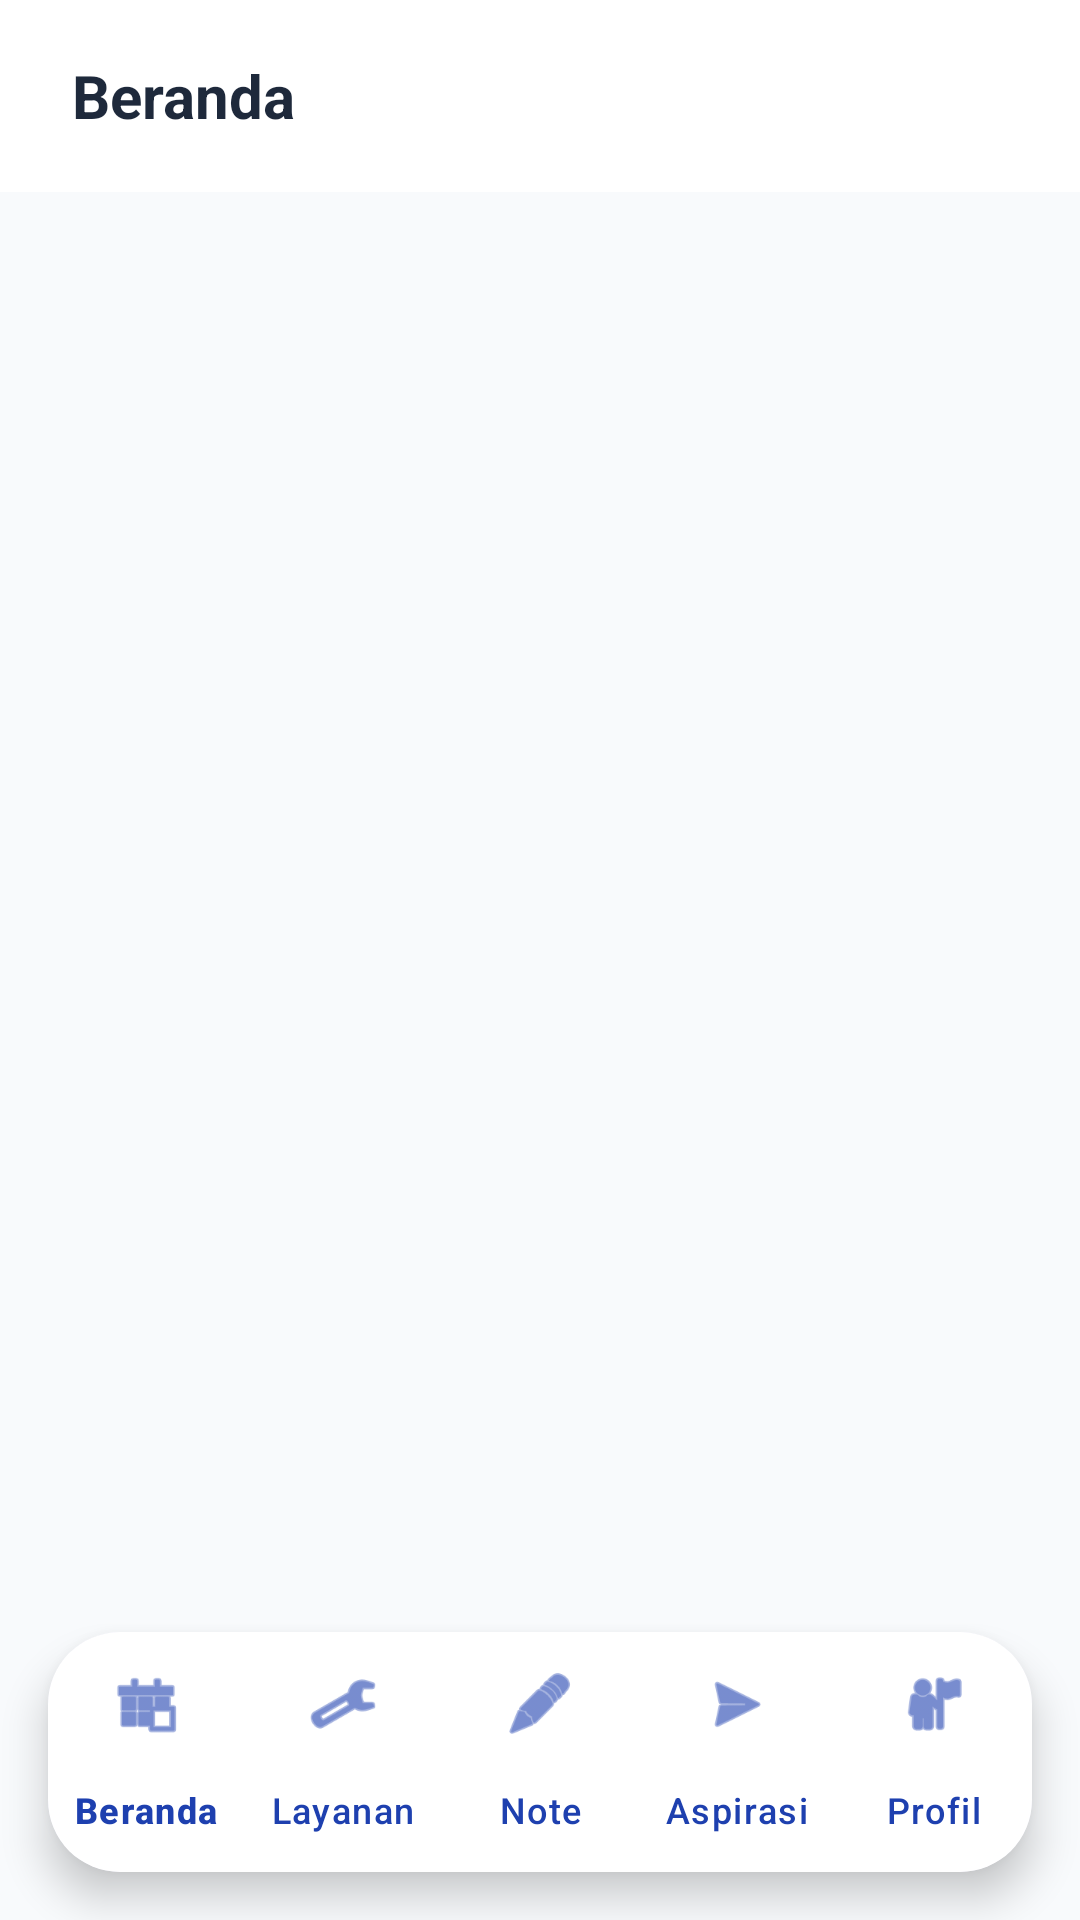

Reconstruct the res/layout file that produces this screen, plus the resources it refers to.
<!-- AndroidManifest.xml: application theme Theme.Fila_geometry -->
<!-- res/layout/activity_main.xml -->
<?xml version="1.0" encoding="utf-8"?>
<androidx.constraintlayout.widget.ConstraintLayout xmlns:android="http://schemas.android.com/apk/res/android"
    xmlns:app="http://schemas.android.com/apk/res-auto"
    android:id="@+id/main"
    android:layout_width="match_parent"
    android:layout_height="match_parent"
    android:background="@color/bg_main">

    <com.google.android.material.appbar.AppBarLayout
        android:id="@+id/appBarLayout"
        android:layout_width="match_parent"
        android:layout_height="wrap_content"
        android:background="@color/white"
        app:elevation="0dp"
        app:layout_constraintTop_toTopOf="parent">

        <androidx.appcompat.widget.Toolbar
            android:id="@+id/toolbar"
            android:layout_width="match_parent"
            android:layout_height="?attr/actionBarSize"
            app:contentInsetStart="0dp">

            <TextView
                android:id="@+id/tvLargeTitle"
                android:layout_width="wrap_content"
                android:layout_height="wrap_content"
                android:layout_marginStart="24dp"
                android:text="Beranda"
                android:textColor="@color/text_primary"
                android:textSize="20sp"
                android:textStyle="bold" />
        </androidx.appcompat.widget.Toolbar>
    </com.google.android.material.appbar.AppBarLayout>

    <FrameLayout
        android:id="@+id/fragment_container"
        android:layout_width="match_parent"
        android:layout_height="0dp"
        app:layout_constraintBottom_toTopOf="@id/navCard"
        app:layout_constraintTop_toBottomOf="@id/appBarLayout" />

    <com.google.android.material.card.MaterialCardView
        android:id="@+id/navCard"
        android:layout_width="match_parent"
        android:layout_height="wrap_content"
        android:layout_margin="16dp"
        app:cardCornerRadius="24dp"
        app:cardElevation="8dp"
        app:layout_constraintBottom_toBottomOf="parent"
        app:strokeWidth="0dp">

        <com.google.android.material.bottomnavigation.BottomNavigationView
            android:id="@+id/bottom_navigation"
            android:layout_width="match_parent"
            android:layout_height="wrap_content"
            android:background="@color/white"
            app:itemIconTint="@color/primary"
            app:itemRippleColor="@color/primary_light"
            app:itemTextColor="@color/primary"
            app:labelVisibilityMode="labeled"
            app:menu="@menu/bottom_nav_menu" />
    </com.google.android.material.card.MaterialCardView>

</androidx.constraintlayout.widget.ConstraintLayout>
<!-- resources referenced by this layout -->
<resources>
  <color name="bg_main">#F8FAFC</color>
  <color name="primary">#1E40AF</color>
  <color name="primary_light">#DBEAFE</color>
  <color name="text_primary">#1E293B</color>
  <color name="white">#FFFFFF</color>
  <style name="Theme.Fila_geometry" parent="Base.Theme.Fila_geometry" />
  <style name="Base.Theme.Fila_geometry" parent="Theme.Material3.DayNight.NoActionBar">
          
          <item name="colorPrimary">@color/primary</item>
          <item name="colorPrimaryVariant">@color/primary_dark</item>
          <item name="colorOnPrimary">@color/white</item>
  
          
          <item name="colorSecondary">@color/secondary</item>
          <item name="colorSecondaryVariant">@color/accent</item>
          <item name="colorOnSecondary">@color/white</item>
  
          
          <item name="android:statusBarColor">@color/primary_dark</item>
  
          
          <item name="android:windowBackground">@color/bg_main</item>
      </style>
  <color name="primary_dark">#1E3A8A</color>
  <color name="secondary">#059669</color>
  <color name="accent">#10B981</color>
</resources>
